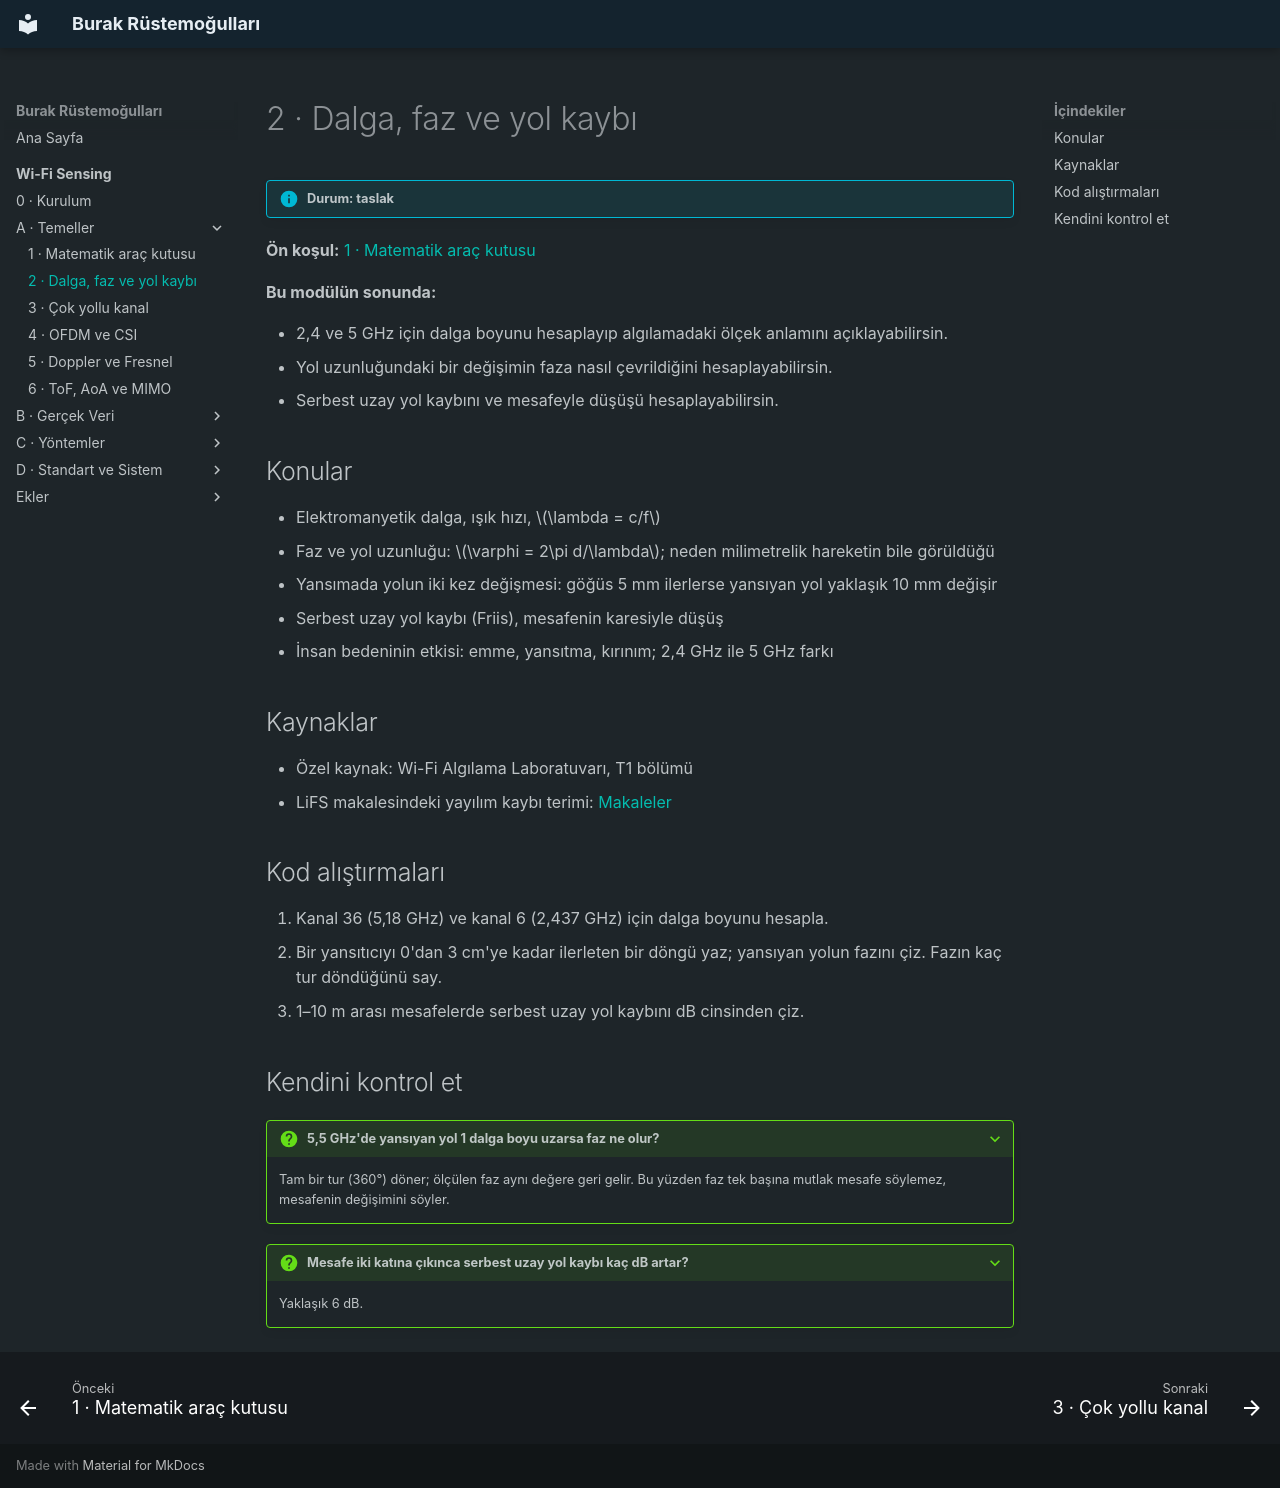

repository: burakrustemogullari/burakrustemogullari.github.io · page: wifi-sensing/temeller/dalga/index.html · generator: mkdocs

# 2 · Dalga, faz ve yol kaybı

!!! info "Durum: taslak"

**Ön koşul:** [1 · Matematik araç kutusu](matematik.md)

**Bu modülün sonunda:**

- 2,4 ve 5 GHz için dalga boyunu hesaplayıp algılamadaki ölçek anlamını açıklayabilirsin.
- Yol uzunluğundaki bir değişimin faza nasıl çevrildiğini hesaplayabilirsin.
- Serbest uzay yol kaybını ve mesafeyle düşüşü hesaplayabilirsin.

## Konular

- Elektromanyetik dalga, ışık hızı, $\lambda = c/f$
- Faz ve yol uzunluğu: $\varphi = 2\pi d/\lambda$; neden milimetrelik hareketin bile görüldüğü
- Yansımada yolun iki kez değişmesi: göğüs 5 mm ilerlerse yansıyan yol yaklaşık 10 mm değişir
- Serbest uzay yol kaybı (Friis), mesafenin karesiyle düşüş
- İnsan bedeninin etkisi: emme, yansıtma, kırınım; 2,4 GHz ile 5 GHz farkı

## Kaynaklar

- Özel kaynak: Wi-Fi Algılama Laboratuvarı, T1 bölümü
- LiFS makalesindeki yayılım kaybı terimi:
  [Makaleler](../ekler/makaleler.md#lifs)

## Kod alıştırmaları

1. Kanal 36 (5,18 GHz) ve kanal 6 (2,437 GHz) için dalga boyunu hesapla.
2. Bir yansıtıcıyı 0'dan 3 cm'ye kadar ilerleten bir döngü yaz; yansıyan yolun
   fazını çiz. Fazın kaç tur döndüğünü say.
3. 1–10 m arası mesafelerde serbest uzay yol kaybını dB cinsinden çiz.

## Kendini kontrol et

??? question "5,5 GHz'de yansıyan yol 1 dalga boyu uzarsa faz ne olur?"
    Tam bir tur (360°) döner; ölçülen faz aynı değere geri gelir.
    Bu yüzden faz tek başına mutlak mesafe söylemez, mesafenin değişimini söyler.

??? question "Mesafe iki katına çıkınca serbest uzay yol kaybı kaç dB artar?"
    Yaklaşık 6 dB.
